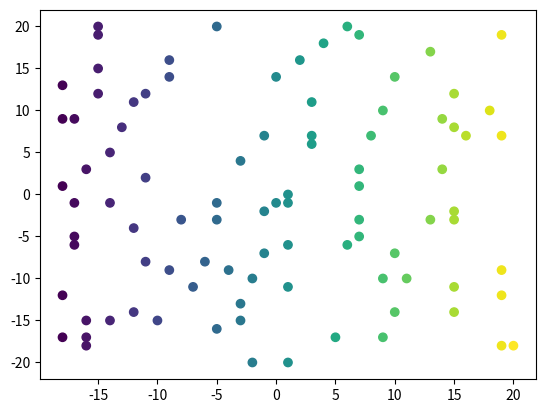

Here is the Python script that generated this plot:
import matplotlib.pyplot as plt
import numpy as np

# x1 = [1, 2, 3, 4]
# y1 = [1, 2, 3, 4]     #第一组数据

# x2 = [1, 2, 3, 4]
# y2 = [2, 3, 4, 5]    #第二组数据
# x = [9,-4,-1,-7]
# y = [-25, 1, 5, 7]
# n = 10
# x3 = np.random.randint(0, 5, n)
# y3 = np.random.randint(0, 5, n)   #使用随机数产生
target = [[7,3],[19,19],[-16,3],[13,17],[-18,1],[-18,-17],[13,-3],[3,7],[-11,12],[7,19],[19,-12],[20,-18],[-16,-15],[-10,-15],[-16,-18],[-14,-1],[18,10],[-13,8],[7,-5],[-4,-9],[-11,2],[-9,-9],[-5,-16],[10,14],[-3,4],[1,-20],[2,16],[0,14],[-14,5],[15,-11],[3,11],[11,-10],[-1,-7],[16,7],[1,-11],[-8,-3],[1,-6],[19,7],[3,6],[-1,-2],[7,-3],[-6,-8],[7,1],[-15,12],[-17,9],[19,-9],[1,0],[9,-10],[6,20],[-12,-4],[-16,-17],[14,3],[0,-1],[-18,9],[-15,15],[-3,-15],[-5,20],[15,-14],[9,-17],[10,-14],[-7,-11],[14,9],[1,-1],[15,12],[-5,-1],[-17,-5],[15,-2],[-12,11],[19,-18],[8,7],[-5,-3],[-17,-1],[-18,13],[15,-3],[4,18],[-14,-15],[15,8],[-18,-12],[-15,19],[-9,16],[-9,14],[-12,-14],[-2,-20],[-3,-13],[10,-7],[-2,-10],[9,10],[-1,7],[-17,-6],[-15,20],[5,-17],[6,-6],[-11,-8]]
x = []
y = []
for num in target:
	x.append(num[0])
	y.append(num[1])
# plt.scatter(x1, y1, marker = 'x',color = 'red', s = 40 ,label = 'First')
# plt.scatter(x2, y2, marker = '+', color = 'blue', s = 40, label = 'Second')
# plt.scatter(x3, y3, marker = 'o', color = 'green', s = 40, label = 'Third')
plt.scatter(x, y,  c=x)
# plt.legend(loc = 'best')    # 设置 图例所在的位置 使用推荐位置
plt.show()  
